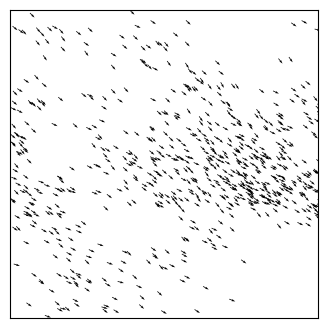

This chart was generated by the following Python code:
import matplotlib.pyplot as plt
import numpy as np

def main():
	""" Finite Volume simulation """
	
	# Simulation parameters
	v0           = 1.0      # velocity
	eta          = 0.5      # random fluctuation in angle (in radians)
	L            = 10       # size of box
	R            = 1        # interaction radius
	dt           = 0.1      # time step
	Nt           = 300      # number of time steps
	N            = 700      # number of birds
	plotRealTime = True
	
	# Initialize
	np.random.seed(10)      # set the random number generator seed

	# bird positions
	x = np.random.rand(N,1)*L
	y = np.random.rand(N,1)*L
	
	# bird velocities
	theta = 2 * np.pi * np.random.rand(N,1)
	vx = v0 * np.cos(theta)
	vy = v0 * np.sin(theta)
	
	# Prep figure
	fig = plt.figure(figsize=(4,4), dpi=80)
	ax = plt.gca()
	
	# Simulation Main Loop
	for i in range(Nt):

		# move
		x += vx*dt
		y += vy*dt
		
		# apply periodic BCs
		x = x % L
		y = y % L
		
		# find mean angle of neighbors within R
		mean_theta = theta
		for b in range(N):
			neighbors = (x-x[b])**2+(y-y[b])**2 < R**2
			sx = np.sum(np.cos(theta[neighbors]))
			sy = np.sum(np.sin(theta[neighbors]))
			mean_theta[b] = np.arctan2(sy, sx)
			
		# add random perturbations
		theta = mean_theta + eta*(np.random.rand(N,1)-0.5)
		
		# update velocities
		vx = v0 * np.cos(theta)
		vy = v0 * np.sin(theta)
		
		# plot in real time
		if plotRealTime or (i == Nt-1):
			plt.cla()
			plt.quiver(x,y,vx,vy)
			ax.set(xlim=(0, L), ylim=(0, L))
			ax.set_aspect('equal')	
			ax.get_xaxis().set_visible(False)
			ax.get_yaxis().set_visible(False)
			plt.pause(0.001)
				
	# Save figure
	plt.savefig('activematter.png',dpi=240)
	plt.show()
	    
	return 0

main()